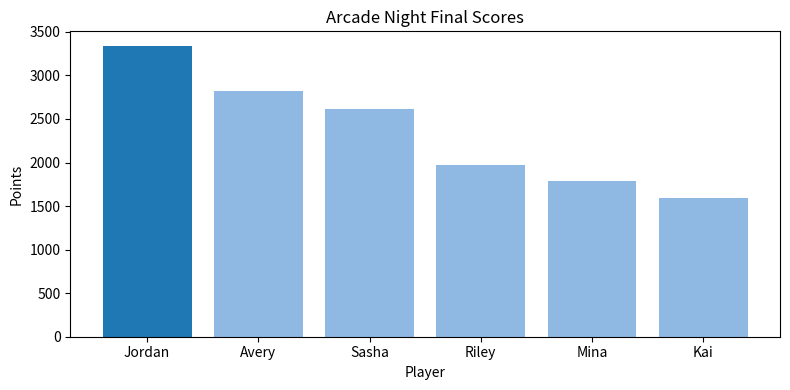

Here is the Python script that generated this plot:
import random
from statistics import mean

import matplotlib.pyplot as plt

players = ["Avery", "Jordan", "Kai", "Mina", "Riley", "Sasha"]
scores = [random.randint(1200, 3800) for _ in players]
bonus_round = [random.randint(-300, 500) for _ in players]
final_scores = [s + b for s, b in zip(scores, bonus_round)]
ranked = sorted(zip(players, final_scores), key=lambda x: x[1], reverse=True)

print("Arcade Night Leaderboard")
for i, (name, score) in enumerate(ranked, start=1):
    print(f"{i}. {name}: {score}")

print(f"\nClass average score: {mean(final_scores):.1f}")
print(f"Top score gap: {ranked[0][1] - ranked[-1][1]}")

names = [n for n, _ in ranked]
values = [v for _, v in ranked]
colors = ["#1f77b4" if i == 0 else "#8fb9e3" for i in range(len(values))]

plt.figure(figsize=(8, 4))
plt.bar(names, values, color=colors)
plt.title("Arcade Night Final Scores")
plt.ylabel("Points")
plt.xlabel("Player")
plt.tight_layout()
plt.show()
